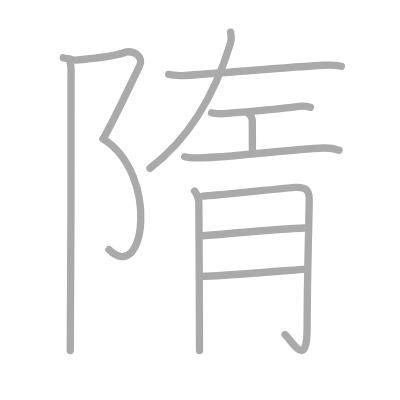
t = 0.00 s
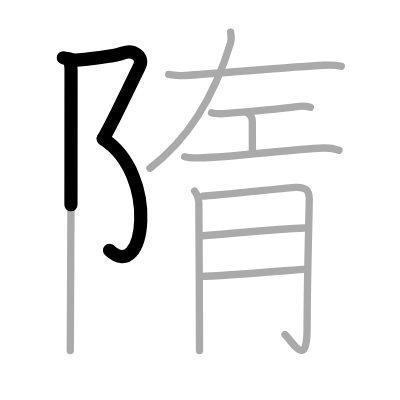
t = 2.50 s
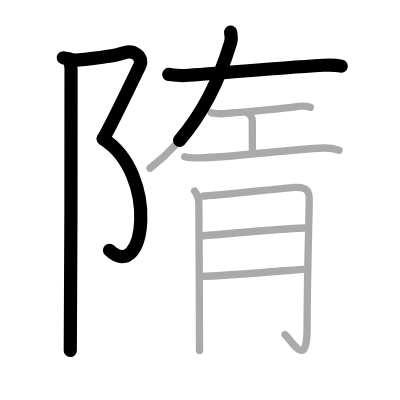
t = 4.75 s
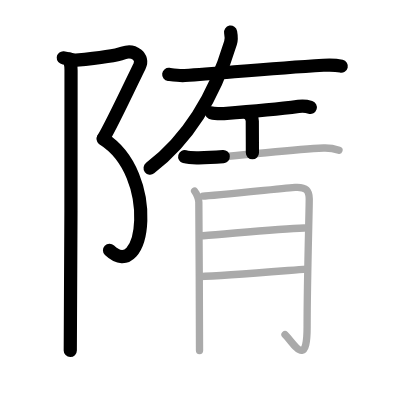
t = 7.25 s
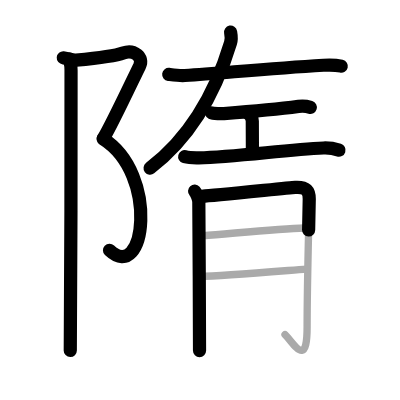
t = 9.50 s
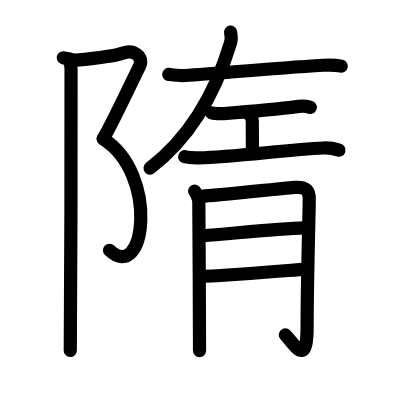
t = 12.00 s

The animated SVG that drew these frames (rendered in a browser with its animation timeline set to each time). Animation: 12 SMIL elements (animate=12); one cycle of 12.00 s.

<?xml version="1.0" standalone="no"?>
<!DOCTYPE svg PUBLIC "-//W3C//DTD SVG 1.1//EN"   "http://www.w3.org/Graphics/SVG/1.1/DTD/svg11.dtd">
<svg width="400px" height="400px"  version="1.1" xmlns="http://www.w3.org/2000/svg">
  <defs>
    <marker id="Triangle" viewBox="0 0 10 10" refX="0" refY="5" markerUnits="strokeWidth" markerWidth="3" style="stroke-opacity:0%;fill:#aaaaaa;" markerHeight="2" orient="auto">
      <path d="M 0 0 L 10 5 L 0 10 z" />
    </marker>
    
    <marker id="Arrow" viewBox="0 0 10 10" refX="5" refY="5" markerUnits="strokeWidth" markerWidth="1.8" style="stroke-opacity:0%;fill:#770000;" markerHeight="2" orient="auto">
      <path d="M 0 4 L 6 4 L 4 1 L 10 5 L 4 9 L 6 6 L 0 6 z" />
        <circle cx="5" cy="5" r="5" />
      </marker>
    
    <marker id="TriangleRed" viewBox="0 0 10 10" refX="0" refY="5" markerUnits="strokeWidth" markerWidth="3" style="stroke-opacity:0%;fill:#CC0000;" markerHeight="2" orient="auto">
      <path d="M 0 0 L 10 5 L 0 10 z" />
    </marker>
    
    <marker id="ArrowRed" viewBox="0 0 10 10" refX="5" refY="5" markerUnits="strokeWidth" markerWidth="1.8" style="stroke-opacity:0%;fill:#CC0000;" markerHeight="2" orient="auto">
      <path d="M 0 4 L 6 4 L 4 1 L 10 5 L 4 9 L 6 6 L 0 6 z" />
        <circle cx="5" cy="5" r="5" />
      </marker>
    
  </defs>
  
  <path style="fill:#ffffff; fill-opacity:100%; fill-rule:evenodd; stroke-width:0;" d="M 0 0 L 400px 0 L 400px 400px L 0 400px L 0 0" />

  <g transform="scale(3.6697247706422 3.6697247706422)">
<path style="fill:none; fill-opacity:0%; fill-rule:evenodd; stroke:#aaaaaa; stroke-opacity:100%; stroke-width: 1.5pt; stroke-linejoin:round; stroke-linecap:round;" d="M17.25 15.75c0.98 0.08 2.49 0.74 3.5 0.65c6.75-0.65 10.4-1.05 12.81-1.96c2.86-1.08 5.73 1.08 4.46 3.59c-1.27 2.51-7.68 16.21-9.91 19.8"></path>
<path style="fill:none; fill-opacity:0%; fill-rule:evenodd; stroke:#aaaaaa; stroke-opacity:100%; stroke-width: 1.5pt; stroke-linejoin:round; stroke-linecap:round;" d="M28.11 37.83C43.5 47.5 39.5 77.75 29.7 68.05"></path>
<path style="fill:none; fill-opacity:0%; fill-rule:evenodd; stroke:#aaaaaa; stroke-opacity:100%; stroke-width: 1.5pt; stroke-linejoin:round; stroke-linecap:round;" d="M18.99 16.14c0 0.83 0.37 0.86 0.37 3c0 5.11 0 69.63-0.21 76.36"></path>
<path style="fill:none; fill-opacity:0%; fill-rule:evenodd; stroke:#aaaaaa; stroke-opacity:100%; stroke-width: 1.5pt; stroke-linejoin:round; stroke-linecap:round;" d="M45.98 20.28c1.51 0.19 3.02 0.4 4.37 0.3c11.87-0.84 23.02-1.9 37.8-2.8c2.07-0.13 3.16-0.13 4.86 0.26"></path>
<path style="fill:none; fill-opacity:0%; fill-rule:evenodd; stroke:#aaaaaa; stroke-opacity:100%; stroke-width: 1.5pt; stroke-linejoin:round; stroke-linecap:round;" d="M62.84 8.75c0.14 0.75 0.23 2.12-0.02 2.96c-4.37 14.46-11.37 26.06-21.95 34.13"></path>
<path style="fill:none; fill-opacity:0%; fill-rule:evenodd; stroke:#aaaaaa; stroke-opacity:100%; stroke-width: 1.5pt; stroke-linejoin:round; stroke-linecap:round;" d="M57.64 30.73c0.5 0.24 2.87 0.28 3.38 0.24c3.77-0.29 14.76-1.23 20.33-1.97c0.77-0.1 2.58 0.05 3.22 0.25"></path>
<path style="fill:none; fill-opacity:0%; fill-rule:evenodd; stroke:#aaaaaa; stroke-opacity:100%; stroke-width: 1.5pt; stroke-linejoin:round; stroke-linecap:round;" d="M67.35 30.68c1.03 0.72 1.4 1.73 1.4 2.31c0 2.76 0.03 5.76 0.03 8.65"></path>
<path style="fill:none; fill-opacity:0%; fill-rule:evenodd; stroke:#aaaaaa; stroke-opacity:100%; stroke-width: 1.5pt; stroke-linejoin:round; stroke-linecap:round;" d="M50.33 42.71c0.67 0.18 2.71 0.31 3.85 0.29c9.71-0.15 23.82-2.25 33.99-2.67c1.83-0.07 3.3 0.3 4.21 0.59"></path>
<path style="fill:none; fill-opacity:0%; fill-rule:evenodd; stroke:#aaaaaa; stroke-opacity:100%; stroke-width: 1.5pt; stroke-linejoin:round; stroke-linecap:round;" d="M53.03 52.08c0.58 0.66 1.15 2.29 1.15 2.97c0 3.95 0.27 39.06 0.19 40.49"></path>
<path style="fill:none; fill-opacity:0%; fill-rule:evenodd; stroke:#aaaaaa; stroke-opacity:100%; stroke-width: 1.5pt; stroke-linejoin:round; stroke-linecap:round;" d="M55.33 53.46c2.3-0.05 23.39-2.3 25.11-2.4c3.07-0.18 3.83 0.93 3.83 3.2c0 3.23-0.58 21.88-0.58 34.79c0 11.44-3.45 4.69-6.02 2.14"></path>
<path style="fill:none; fill-opacity:0%; fill-rule:evenodd; stroke:#aaaaaa; stroke-opacity:100%; stroke-width: 1.5pt; stroke-linejoin:round; stroke-linecap:round;" d="M55.33 64.24c7.86-0.6 20.7-1.96 27.6-2.12"></path>
<path style="fill:none; fill-opacity:0%; fill-rule:evenodd; stroke:#aaaaaa; stroke-opacity:100%; stroke-width: 1.5pt; stroke-linejoin:round; stroke-linecap:round;" d="M54.41 75.36c6.13-0.2 20.34-1.36 29.14-2.03"></path>

<path style="fill:none; fill-opacity:0%; fill-rule:evenodd; stroke:#000000; stroke-opacity:100%; stroke-width: 2.7pt; stroke-linejoin:round; stroke-linecap:round;" d="M17.25 15.75c0.98 0.08 2.49 0.74 3.5 0.65c6.75-0.65 10.4-1.05 12.81-1.96c2.86-1.08 5.73 1.08 4.46 3.59c-1.27 2.51-7.68 16.21-9.91 19.8" pathLength="100" stroke-dashoffset="100" stroke-dasharray="100 105"><animate id="dashAnim1" attributeName="stroke-dashoffset" from="100" to="0" dur="1s" calcMode="linear" fill="freeze"/></path>
<path style="fill:none; fill-opacity:0%; fill-rule:evenodd; stroke:#000000; stroke-opacity:100%; stroke-width: 2.7pt; stroke-linejoin:round; stroke-linecap:round;" d="M28.11 37.83C43.5 47.5 39.5 77.75 29.7 68.05" pathLength="100" stroke-dashoffset="100" stroke-dasharray="100 105"><animate id="dashAnim2" attributeName="stroke-dashoffset" from="100" to="0" dur="1s" calcMode="linear" begin="dashAnim1.end" fill="freeze"/></path>
<path style="fill:none; fill-opacity:0%; fill-rule:evenodd; stroke:#000000; stroke-opacity:100%; stroke-width: 2.7pt; stroke-linejoin:round; stroke-linecap:round;" d="M18.99 16.14c0 0.83 0.37 0.86 0.37 3c0 5.11 0 69.63-0.21 76.36" pathLength="100" stroke-dashoffset="100" stroke-dasharray="100 105"><animate id="dashAnim3" attributeName="stroke-dashoffset" from="100" to="0" dur="1s" calcMode="linear" begin="dashAnim2.end" fill="freeze"/></path>
<path style="fill:none; fill-opacity:0%; fill-rule:evenodd; stroke:#000000; stroke-opacity:100%; stroke-width: 2.7pt; stroke-linejoin:round; stroke-linecap:round;" d="M45.98 20.28c1.51 0.19 3.02 0.4 4.37 0.3c11.87-0.84 23.02-1.9 37.8-2.8c2.07-0.13 3.16-0.13 4.86 0.26" pathLength="100" stroke-dashoffset="100" stroke-dasharray="100 105"><animate id="dashAnim4" attributeName="stroke-dashoffset" from="100" to="0" dur="1s" calcMode="linear" begin="dashAnim3.end" fill="freeze"/></path>
<path style="fill:none; fill-opacity:0%; fill-rule:evenodd; stroke:#000000; stroke-opacity:100%; stroke-width: 2.7pt; stroke-linejoin:round; stroke-linecap:round;" d="M62.84 8.75c0.14 0.75 0.23 2.12-0.02 2.96c-4.37 14.46-11.37 26.06-21.95 34.13" pathLength="100" stroke-dashoffset="100" stroke-dasharray="100 105"><animate id="dashAnim5" attributeName="stroke-dashoffset" from="100" to="0" dur="1s" calcMode="linear" begin="dashAnim4.end" fill="freeze"/></path>
<path style="fill:none; fill-opacity:0%; fill-rule:evenodd; stroke:#000000; stroke-opacity:100%; stroke-width: 2.7pt; stroke-linejoin:round; stroke-linecap:round;" d="M57.64 30.73c0.5 0.24 2.87 0.28 3.38 0.24c3.77-0.29 14.76-1.23 20.33-1.97c0.77-0.1 2.58 0.05 3.22 0.25" pathLength="100" stroke-dashoffset="100" stroke-dasharray="100 105"><animate id="dashAnim6" attributeName="stroke-dashoffset" from="100" to="0" dur="1s" calcMode="linear" begin="dashAnim5.end" fill="freeze"/></path>
<path style="fill:none; fill-opacity:0%; fill-rule:evenodd; stroke:#000000; stroke-opacity:100%; stroke-width: 2.7pt; stroke-linejoin:round; stroke-linecap:round;" d="M67.35 30.68c1.03 0.72 1.4 1.73 1.4 2.31c0 2.76 0.03 5.76 0.03 8.65" pathLength="100" stroke-dashoffset="100" stroke-dasharray="100 105"><animate id="dashAnim7" attributeName="stroke-dashoffset" from="100" to="0" dur="1s" calcMode="linear" begin="dashAnim6.end" fill="freeze"/></path>
<path style="fill:none; fill-opacity:0%; fill-rule:evenodd; stroke:#000000; stroke-opacity:100%; stroke-width: 2.7pt; stroke-linejoin:round; stroke-linecap:round;" d="M50.33 42.71c0.67 0.18 2.71 0.31 3.85 0.29c9.71-0.15 23.82-2.25 33.99-2.67c1.83-0.07 3.3 0.3 4.21 0.59" pathLength="100" stroke-dashoffset="100" stroke-dasharray="100 105"><animate id="dashAnim8" attributeName="stroke-dashoffset" from="100" to="0" dur="1s" calcMode="linear" begin="dashAnim7.end" fill="freeze"/></path>
<path style="fill:none; fill-opacity:0%; fill-rule:evenodd; stroke:#000000; stroke-opacity:100%; stroke-width: 2.7pt; stroke-linejoin:round; stroke-linecap:round;" d="M53.03 52.08c0.58 0.66 1.15 2.29 1.15 2.97c0 3.95 0.27 39.06 0.19 40.49" pathLength="100" stroke-dashoffset="100" stroke-dasharray="100 105"><animate id="dashAnim9" attributeName="stroke-dashoffset" from="100" to="0" dur="1s" calcMode="linear" begin="dashAnim8.end" fill="freeze"/></path>
<path style="fill:none; fill-opacity:0%; fill-rule:evenodd; stroke:#000000; stroke-opacity:100%; stroke-width: 2.7pt; stroke-linejoin:round; stroke-linecap:round;" d="M55.33 53.46c2.3-0.05 23.39-2.3 25.11-2.4c3.07-0.18 3.83 0.93 3.83 3.2c0 3.23-0.58 21.88-0.58 34.79c0 11.44-3.45 4.69-6.02 2.14" pathLength="100" stroke-dashoffset="100" stroke-dasharray="100 105"><animate id="dashAnim10" attributeName="stroke-dashoffset" from="100" to="0" dur="1s" calcMode="linear" begin="dashAnim9.end" fill="freeze"/></path>
<path style="fill:none; fill-opacity:0%; fill-rule:evenodd; stroke:#000000; stroke-opacity:100%; stroke-width: 2.7pt; stroke-linejoin:round; stroke-linecap:round;" d="M55.33 64.24c7.86-0.6 20.7-1.96 27.6-2.12" pathLength="100" stroke-dashoffset="100" stroke-dasharray="100 105"><animate id="dashAnim11" attributeName="stroke-dashoffset" from="100" to="0" dur="1s" calcMode="linear" begin="dashAnim10.end" fill="freeze"/></path>
<path style="fill:none; fill-opacity:0%; fill-rule:evenodd; stroke:#000000; stroke-opacity:100%; stroke-width: 2.7pt; stroke-linejoin:round; stroke-linecap:round;" d="M54.41 75.36c6.13-0.2 20.34-1.36 29.14-2.03" pathLength="100" stroke-dashoffset="100" stroke-dasharray="100 105"><animate id="dashAnim12" attributeName="stroke-dashoffset" from="100" to="0" dur="1s" calcMode="linear" begin="dashAnim11.end" fill="freeze"/></path>

</g>

</svg>  
          
